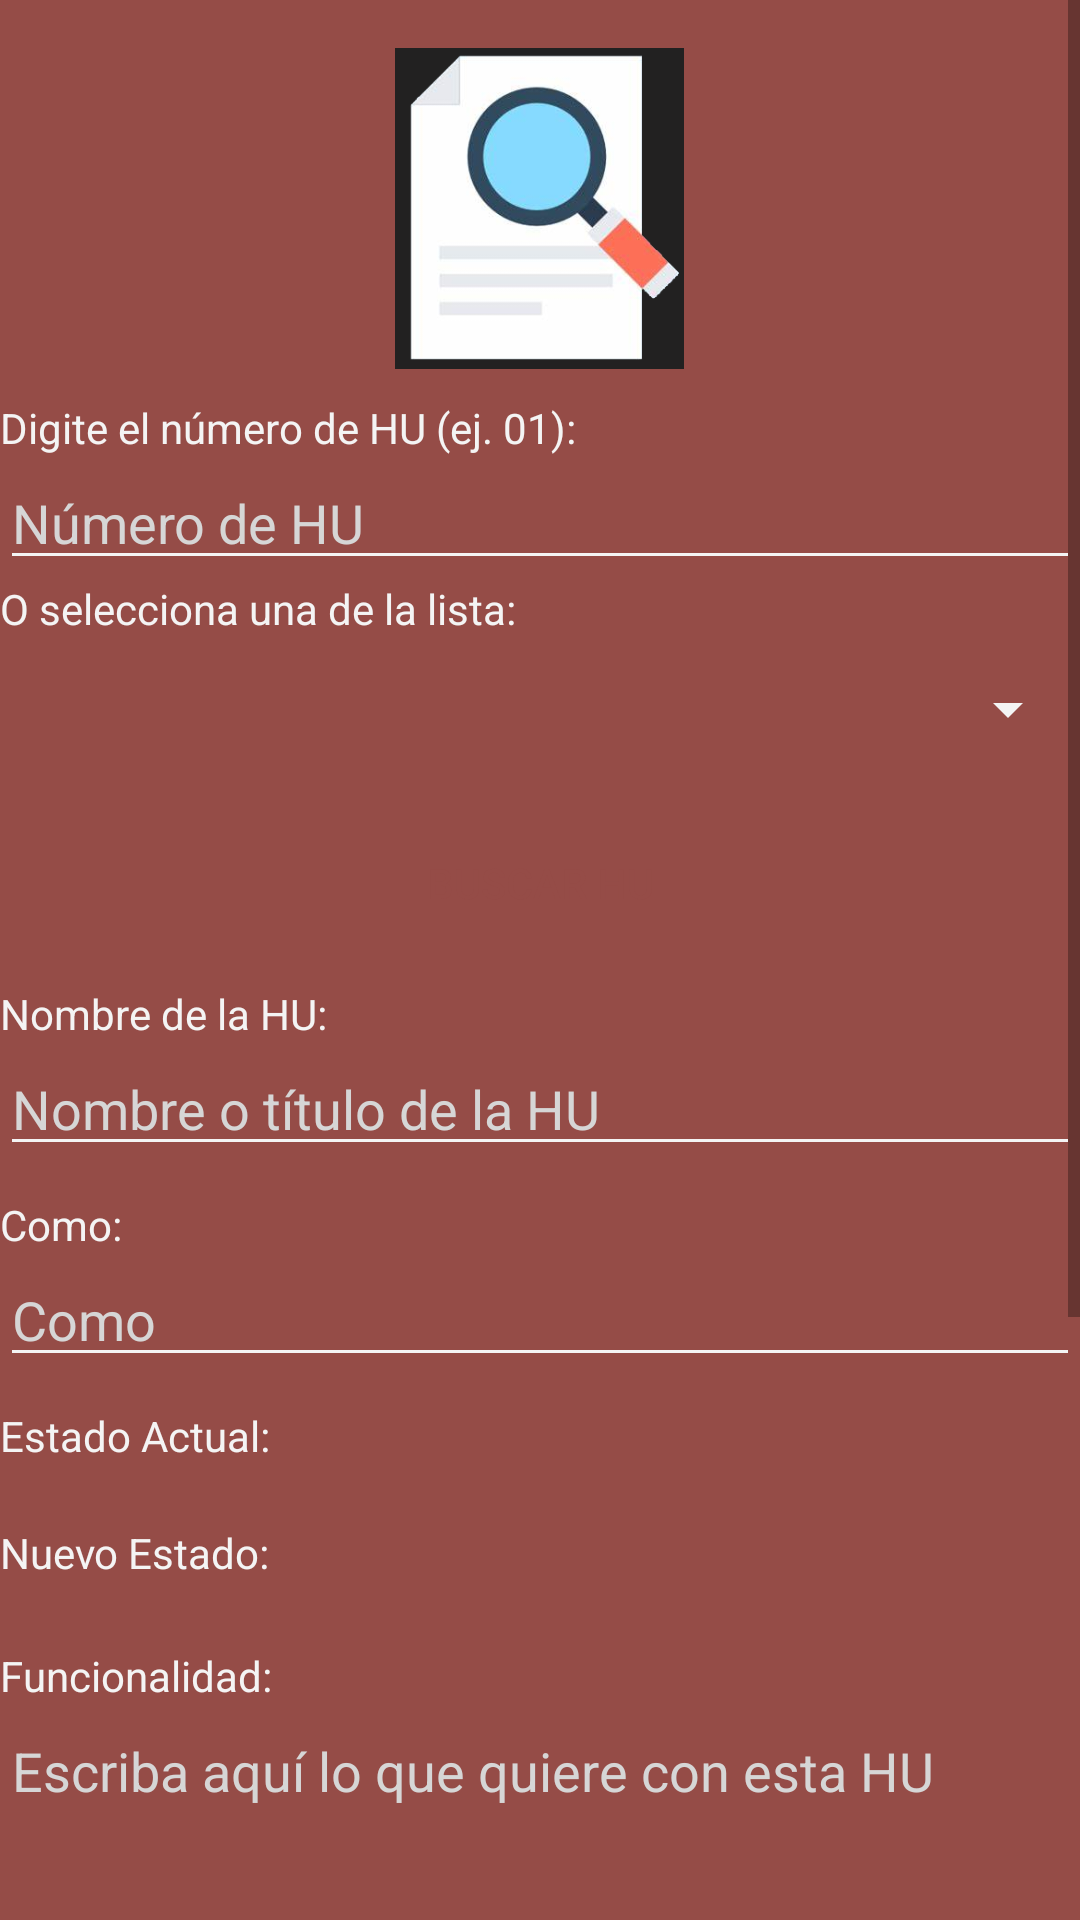

Write the Android layout XML for this screen, with the resource values it uses.
<!-- AndroidManifest.xml: application theme Theme.AppCompat.DayNight.NoActionBar -->
<!-- res/layout/activity_main4.xml -->
<?xml version="1.0" encoding="utf-8"?>
<androidx.constraintlayout.widget.ConstraintLayout xmlns:android="http://schemas.android.com/apk/res/android"
    xmlns:app="http://schemas.android.com/apk/res-auto"
    xmlns:tools="http://schemas.android.com/tools"
    android:layout_width="match_parent"
    android:layout_height="match_parent"
    android:background="#222121"
    tools:context=".MainActivity4">

    <ScrollView
        android:layout_width="match_parent"
        android:layout_height="match_parent"
        android:background="#954C47">

        <LinearLayout
            android:layout_width="match_parent"
            android:layout_height="wrap_content"
            android:orientation="vertical">

            <ImageView
                android:id="@+id/imageView3"
                android:layout_width="147dp"
                android:layout_height="107dp"
                android:layout_gravity="center"
                android:layout_marginTop="16dp"
                app:srcCompat="@drawable/busqueda" />

            <TextView
                android:id="@+id/tvDigiteHU"
                android:layout_width="wrap_content"
                android:layout_height="wrap_content"
                android:layout_marginTop="10dp"
                android:text="Digite el número de HU (ej. 01):"
                android:textColor="#F4F4F4" />

            <EditText
                android:id="@+id/txtNumeroHU"
                android:layout_width="match_parent"
                android:layout_height="match_parent"
                android:backgroundTint="#F4F4F4"
                android:ems="10"
                android:hint="Número de HU"
                android:inputType="textPersonName"
                android:textColor="#F4F4F4"
                android:textColorHint="#FFD6D6D6"
                tools:ignore="TouchTargetSizeCheck" />

            <TextView
                android:id="@+id/tvSeleccioneHU"
                android:layout_width="match_parent"
                android:layout_height="wrap_content"
                android:text="O selecciona una de la lista:"
                android:textColor="#F4F4F4" />

            <Spinner
                android:id="@+id/sSeleccionHU"
                android:layout_width="match_parent"
                android:layout_height="wrap_content"
                android:backgroundTint="#F4F4F4"
                android:minHeight="48dp"
                tools:ignore="SpeakableTextPresentCheck" />

            <Button
                android:id="@+id/btnBuscar"
                android:layout_width="match_parent"
                android:layout_height="wrap_content"
                android:layout_marginTop="10dp"
                android:background="@drawable/button_rounded"
                android:onClick="Consultar"
                android:text="Buscar HU"
                android:textColor="#954C47" />

            <TextView
                android:id="@+id/tvNombre"
                android:layout_width="match_parent"
                android:layout_height="wrap_content"
                android:layout_marginTop="10dp"
                android:text="Nombre de la HU:"
                android:textColor="#F4F4F4" />

            <EditText
                android:id="@+id/txtNombreUpdate"
                android:layout_width="match_parent"
                android:layout_height="wrap_content"
                android:backgroundTint="#F4F4F4"
                android:ems="10"
                android:hint="Nombre o título de la HU"
                android:inputType="textPersonName"
                android:textColor="#F4F4F4"
                android:textColorHint="#FFD6D6D6"
                tools:ignore="TouchTargetSizeCheck" />

            <TextView
                android:id="@+id/tvComo"
                android:layout_width="186dp"
                android:layout_height="wrap_content"
                android:layout_marginTop="10dp"
                android:text="Como:"
                android:textColor="#F4F4F4" />

            <EditText
                android:id="@+id/txtComo"
                android:layout_width="match_parent"
                android:layout_height="wrap_content"
                android:backgroundTint="#F4F4F4"
                android:ems="10"
                android:hint="Como"
                android:inputType="textPersonName"
                android:textColor="#F4F4F4"
                android:textColorHint="#FFD6D6D6"
                tools:ignore="TouchTargetSizeCheck" />

            <TableLayout
                android:layout_width="match_parent"
                android:layout_height="80dp"
                android:layout_marginTop="10dp">

                <TableRow
                    android:layout_width="347dp"
                    android:layout_height="match_parent">

                    <TextView
                        android:id="@+id/tvEstado"
                        android:layout_width="wrap_content"
                        android:layout_height="wrap_content"
                        android:layout_marginBottom="20dp"
                        android:text="Estado Actual:"
                        android:textColor="#F4F4F4" />

                    <TextView
                        android:id="@+id/tvEstadoActual"
                        android:layout_width="203dp"
                        android:layout_height="wrap_content"
                        android:textColor="#F4F4F4" />

                </TableRow>

                <TableRow
                    android:layout_width="match_parent"
                    android:layout_height="match_parent">

                    <TextView
                        android:id="@+id/tvNuevoEstado"
                        android:layout_width="207dp"
                        android:layout_height="wrap_content"
                        android:text="Nuevo Estado:"
                        android:textColor="#F4F4F4" />

                    <Spinner
                        android:id="@+id/sEstados"
                        android:layout_width="match_parent"
                        android:layout_height="wrap_content"
                        android:backgroundTint="#F4F4F4"
                        android:spinnerMode="dropdown"
                        tools:ignore="TouchTargetSizeCheck,SpeakableTextPresentCheck" />
                </TableRow>
            </TableLayout>

            <LinearLayout
                android:layout_width="match_parent"
                android:layout_height="match_parent"
                android:orientation="vertical">

                <TextView
                    android:id="@+id/tvFuncionalidad"
                    android:layout_width="match_parent"
                    android:layout_height="wrap_content"
                    android:text="Funcionalidad:"
                    android:textColor="#F4F4F4" />

                <EditText
                    android:id="@+id/txtDetailUpdate"
                    android:layout_width="match_parent"
                    android:layout_height="121dp"
                    android:backgroundTint="#F4F4F4"
                    android:ems="10"
                    android:gravity="start|top"
                    android:hint="Escriba aquí lo que quiere con esta HU"
                    android:inputType="textMultiLine"
                    android:textColor="#F4F4F4"
                    android:textColorHint="#FFD6D6D6" />

                <TextView
                    android:id="@+id/tvParaUpdate"
                    android:layout_width="match_parent"
                    android:layout_height="wrap_content"
                    android:text="Para:"
                    android:textColor="#F4F4F4" />

                <EditText
                    android:id="@+id/txtParaUpdate"
                    android:layout_width="match_parent"
                    android:layout_height="121dp"
                    android:backgroundTint="#F4F4F4"
                    android:ems="10"
                    android:gravity="start|top"
                    android:hint="Escriba aquí para qué quiere  esta HU"
                    android:inputType="textMultiLine"
                    android:textColor="#F4F4F4"
                    android:textColorHint="#FFD6D6D6" />

                <Button
                    android:id="@+id/btnActualizar"
                    android:layout_width="match_parent"
                    android:layout_height="wrap_content"
                    android:background="@drawable/button_rounded"
                    android:onClick="Actualizar"
                    android:text="Actualizar"
                    android:textColor="#954C47" />

                <Button
                    android:id="@+id/btnEliminar"
                    android:layout_width="match_parent"
                    android:layout_height="wrap_content"
                    android:layout_marginTop="8dp"
                    android:background="@drawable/button_rounded"
                    android:onClick="Eliminar"
                    android:text="Eliminar"
                    android:textColor="#954C47" />

            </LinearLayout>
        </LinearLayout>
    </ScrollView>

</androidx.constraintlayout.widget.ConstraintLayout>
<!-- resources referenced by this layout -->
<resources>
  <!-- drawable busqueda: png bitmap (drawable, 43372 bytes) -->
</resources>
